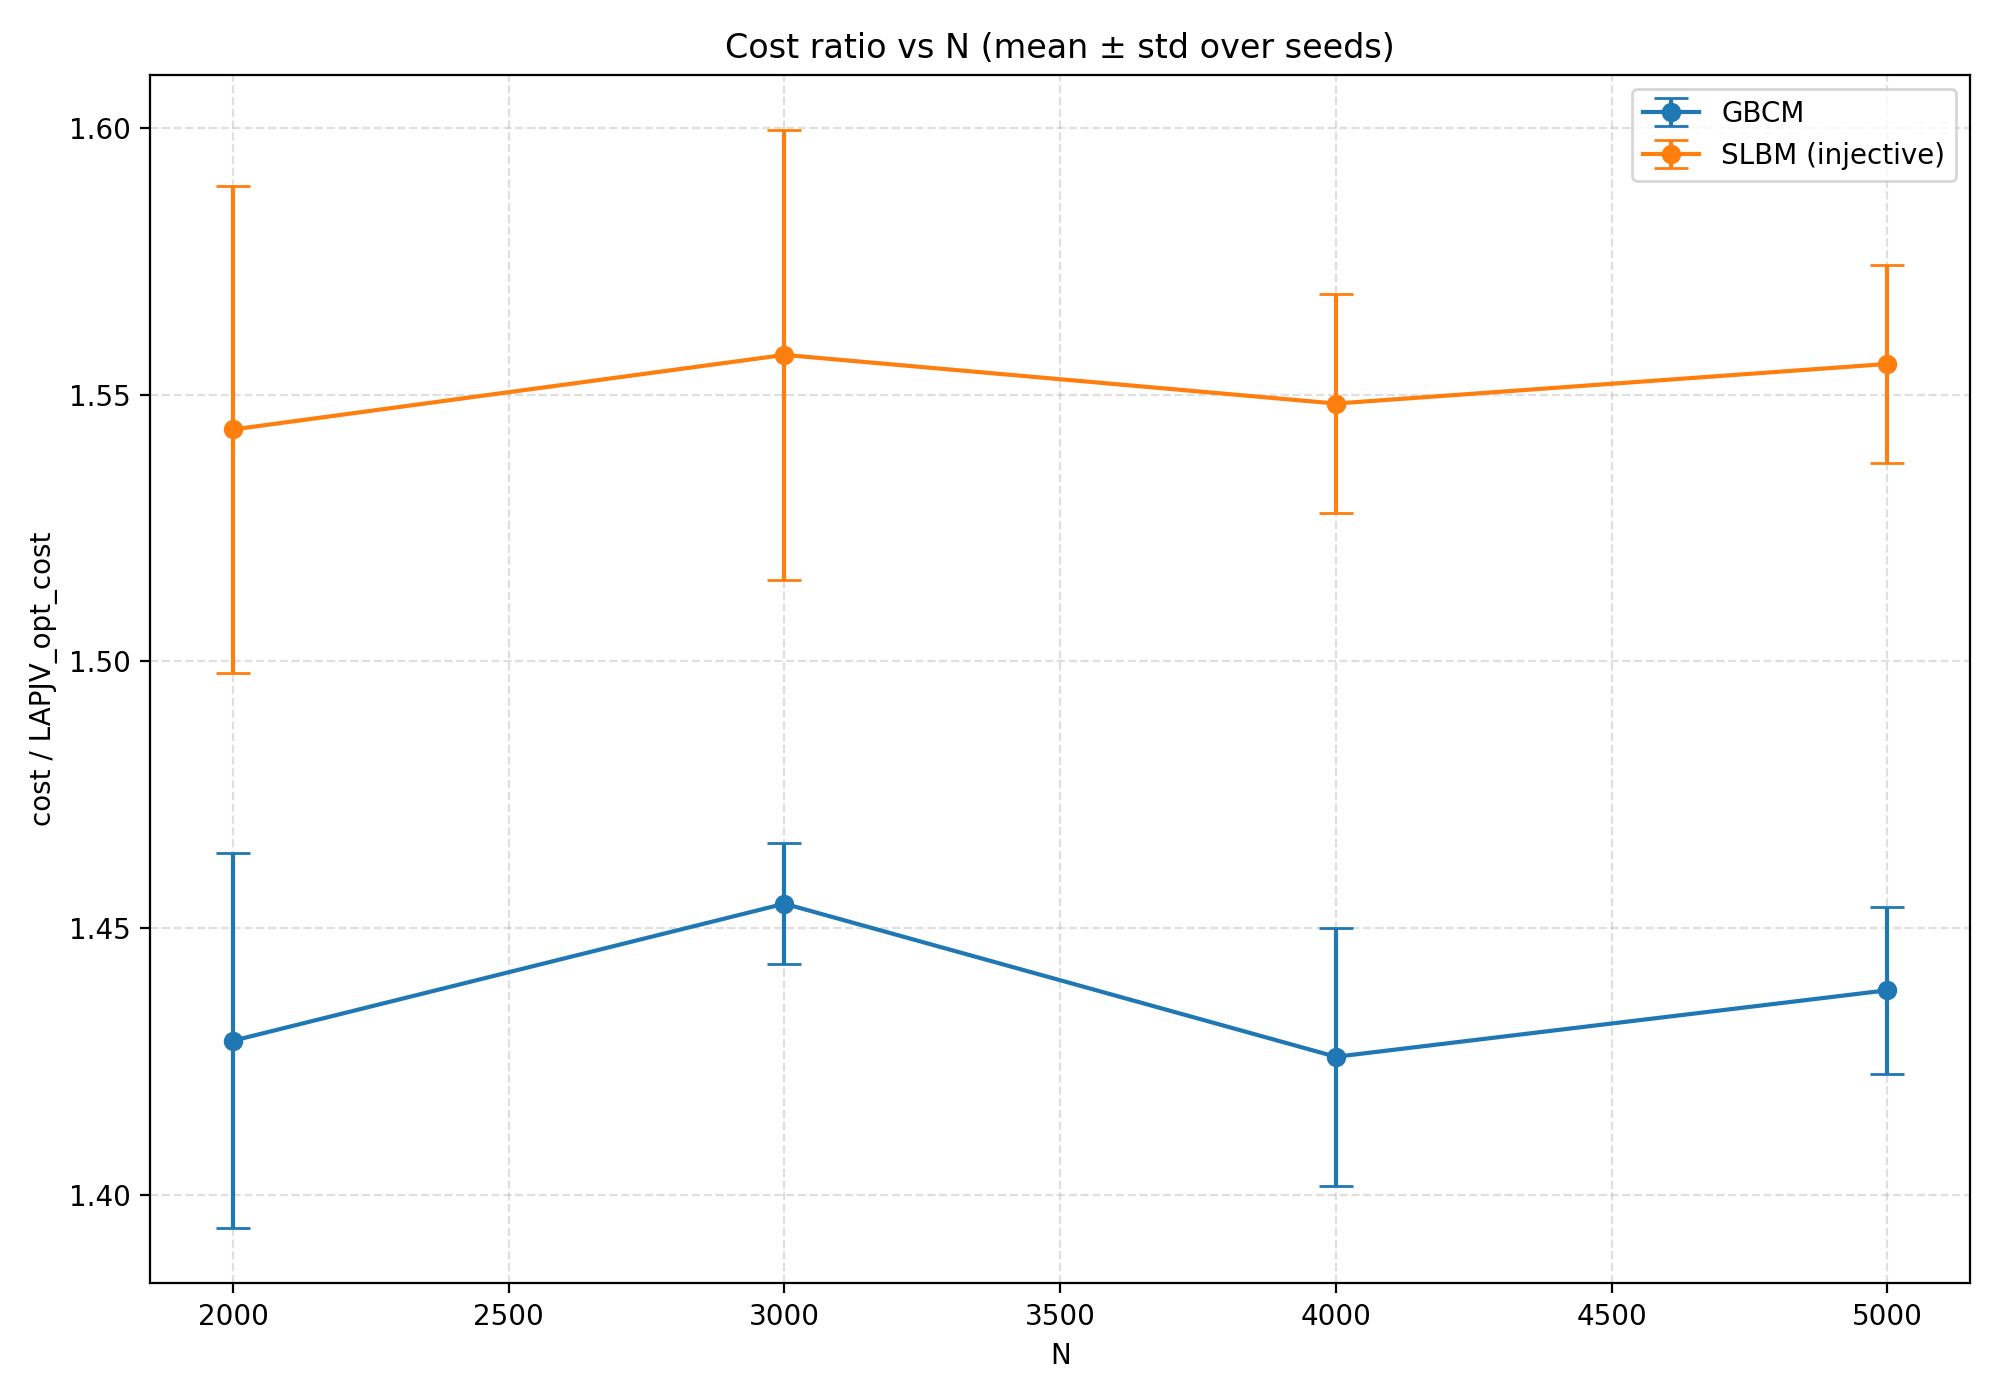

The file beside this chart, header and first rows:
run_name, data_root, N, seed, src_dir, k, extend_search, strict, cost_gbcm, cost_slbm, cost_opt, ratio_gbcm, ratio_slbm, gbcm_ratio_mean, gbcm_ratio_std, slbm_ratio_mean, slbm_ratio_std
20251216_112915_332313, D:\LZY_Project\CompareProject\data_seeds, 2000, 0, data_seeds\seed_0\2000;data_seeds\seed_1…, 10, True, True, 75.85, 81.34, 53.78, 1.41, 1.512, 1.429, 0.03518, 1.543, 0.04569
20251216_112915_332313, D:\LZY_Project\CompareProject\data_seeds, 2000, 1, data_seeds\seed_0\2000;data_seeds\seed_1…, 10, True, True, 72.09, 81.28, 50.87, 1.417, 1.598, 1.429, 0.03518, 1.543, 0.04569
20251216_112915_332313, D:\LZY_Project\CompareProject\data_seeds, 2000, 2, data_seeds\seed_0\2000;data_seeds\seed_1…, 10, True, True, 75.7, 78.97, 52.83, 1.433, 1.495, 1.429, 0.03518, 1.543, 0.04569
20251216_112915_332313, D:\LZY_Project\CompareProject\data_seeds, 2000, 3, data_seeds\seed_0\2000;data_seeds\seed_1…, 10, True, True, 78.52, 80.58, 52.79, 1.487, 1.526, 1.429, 0.03518, 1.543, 0.04569
20251216_112915_332313, D:\LZY_Project\CompareProject\data_seeds, 2000, 4, data_seeds\seed_0\2000;data_seeds\seed_1…, 10, True, True, 68.61, 77.9, 49.12, 1.397, 1.586, 1.429, 0.03518, 1.543, 0.04569
20251216_112915_332313, D:\LZY_Project\CompareProject\data_seeds, 3000, 0, data_seeds\seed_0\3000;data_seeds\seed_1…, 10, True, True, 92.72, 101.1, 63.27, 1.466, 1.598, 1.455, 0.01135, 1.557, 0.04221
20251216_112915_332313, D:\LZY_Project\CompareProject\data_seeds, 3000, 1, data_seeds\seed_0\3000;data_seeds\seed_1…, 10, True, True, 101.8, 106.6, 70.05, 1.454, 1.522, 1.455, 0.01135, 1.557, 0.04221
20251216_112915_332313, D:\LZY_Project\CompareProject\data_seeds, 3000, 2, data_seeds\seed_0\3000;data_seeds\seed_1…, 10, True, True, 107, 117.4, 73.16, 1.463, 1.605, 1.455, 0.01135, 1.557, 0.04221
20251216_112915_332313, D:\LZY_Project\CompareProject\data_seeds, 3000, 3, data_seeds\seed_0\3000;data_seeds\seed_1…, 10, True, True, 90.91, 95.86, 63.28, 1.437, 1.515, 1.455, 0.01135, 1.557, 0.04221
20251216_112915_332313, D:\LZY_Project\CompareProject\data_seeds, 3000, 4, data_seeds\seed_0\3000;data_seeds\seed_1…, 10, True, True, 99.16, 105.5, 68.19, 1.454, 1.547, 1.455, 0.01135, 1.557, 0.04221
20251216_112915_332313, D:\LZY_Project\CompareProject\data_seeds, 4000, 0, data_seeds\seed_0\4000;data_seeds\seed_1…, 10, True, True, 96, 108, 68.55, 1.401, 1.575, 1.426, 0.02415, 1.548, 0.02053
20251216_112915_332313, D:\LZY_Project\CompareProject\data_seeds, 4000, 1, data_seeds\seed_0\4000;data_seeds\seed_1…, 10, True, True, 93.55, 103.9, 66.58, 1.405, 1.561, 1.426, 0.02415, 1.548, 0.02053
20251216_112915_332313, D:\LZY_Project\CompareProject\data_seeds, 4000, 2, data_seeds\seed_0\4000;data_seeds\seed_1…, 10, True, True, 102.4, 108.9, 70.38, 1.455, 1.547, 1.426, 0.02415, 1.548, 0.02053
20251216_112915_332313, D:\LZY_Project\CompareProject\data_seeds, 4000, 3, data_seeds\seed_0\4000;data_seeds\seed_1…, 10, True, True, 148.1, 155.9, 102.4, 1.446, 1.522, 1.426, 0.02415, 1.548, 0.02053
20251216_112915_332313, D:\LZY_Project\CompareProject\data_seeds, 4000, 4, data_seeds\seed_0\4000;data_seeds\seed_1…, 10, True, True, 114.5, 123.7, 80.47, 1.423, 1.537, 1.426, 0.02415, 1.548, 0.02053
20251216_112915_332313, D:\LZY_Project\CompareProject\data_seeds, 5000, 0, data_seeds\seed_0\5000;data_seeds\seed_1…, 10, True, True, 103.6, 112.8, 73.39, 1.412, 1.537, 1.438, 0.01564, 1.556, 0.01848
20251216_112915_332313, D:\LZY_Project\CompareProject\data_seeds, 5000, 1, data_seeds\seed_0\5000;data_seeds\seed_1…, 10, True, True, 107.8, 115.5, 74.57, 1.445, 1.549, 1.438, 0.01564, 1.556, 0.01848
20251216_112915_332313, D:\LZY_Project\CompareProject\data_seeds, 5000, 2, data_seeds\seed_0\5000;data_seeds\seed_1…, 10, True, True, 129.2, 141.4, 89.12, 1.449, 1.586, 1.438, 0.01564, 1.556, 0.01848
20251216_112915_332313, D:\LZY_Project\CompareProject\data_seeds, 5000, 3, data_seeds\seed_0\5000;data_seeds\seed_1…, 10, True, True, 147.6, 158, 101.8, 1.45, 1.552, 1.438, 0.01564, 1.556, 0.01848
20251216_112915_332313, D:\LZY_Project\CompareProject\data_seeds, 5000, 4, data_seeds\seed_0\5000;data_seeds\seed_1…, 10, True, True, 122.3, 132.5, 85.18, 1.436, 1.555, 1.438, 0.01564, 1.556, 0.01848
